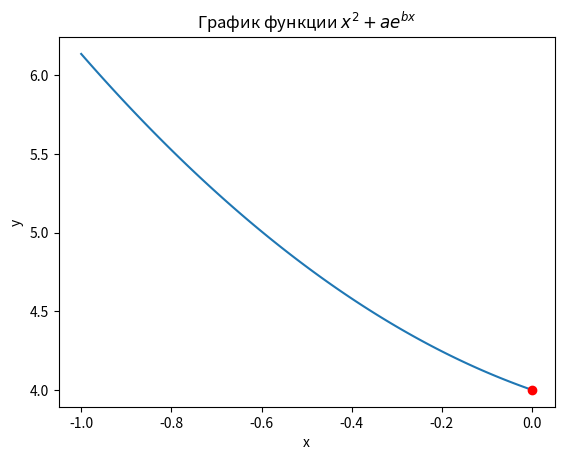

Source code (Python): (Note: this script raises an exception after producing the figure.)
"""
Поиск минимума функции одной переменной методом золотого сечения
"""
from typing import Union
import matplotlib.pyplot as plt
import numpy as np
A_VALUE = 4.0
B_VALUE = -0.25
GS_VALUE = 0.618


def function(x_value: Union[float, np.ndarray]) -> float:
    """Искомая функция

    :param x_value: одно или несколько значений
    :return: одно или несколько значений
    """
    return x_value ** 2 + A_VALUE * np.exp(B_VALUE * x_value)


def golden_algorythm(start: float, end: float, eps: float = 0.001) -> float:
    """Метод золотого сечения для нахождения минимума функции

    :param start: нижняя граница отрезка
    :param end: верхняя граница отрезка
    :param eps: точность
    :return: точка минимума
    """
    current_a = start
    current_b = end
    current_left = calculate_golden_left(start, end)
    current_right = calculate_golden_right(start, end)

    while current_b - current_a > eps:
        if function(current_left) < function(current_right):
            current_b = current_right
            current_right = current_left
            current_left = calculate_golden_left(current_a, current_b)
        else:
            current_a = current_left
            current_left = current_right
            current_right = calculate_golden_right(current_a, current_b)

    return (current_b + current_a) * 0.5


def calculate_golden_right(start: float, end: float) -> float:
    """Вычисление правой точки золотого сечения"""
    return start + GS_VALUE * (end - start)


def calculate_golden_left(start: float, end: float) -> float:
    """Вычисление левой точки золотого сечения"""
    return end - GS_VALUE * (end - start)


def main():
    """Основная функция"""
    plt.title(r"График функции $x^2 + ae^{bx}$")
    plt.xlabel("x")
    plt.ylabel("y")

    x_values = np.linspace(-1, 0, 100)
    plt.plot(x_values, function(x_values))

    minimum = golden_algorythm(-1, 0)
    plt.plot(minimum, function(minimum), "ro")
    plt.savefig("../graphics/golden.jpg")
    plt.show()


if __name__ == "__main__":
    main()
